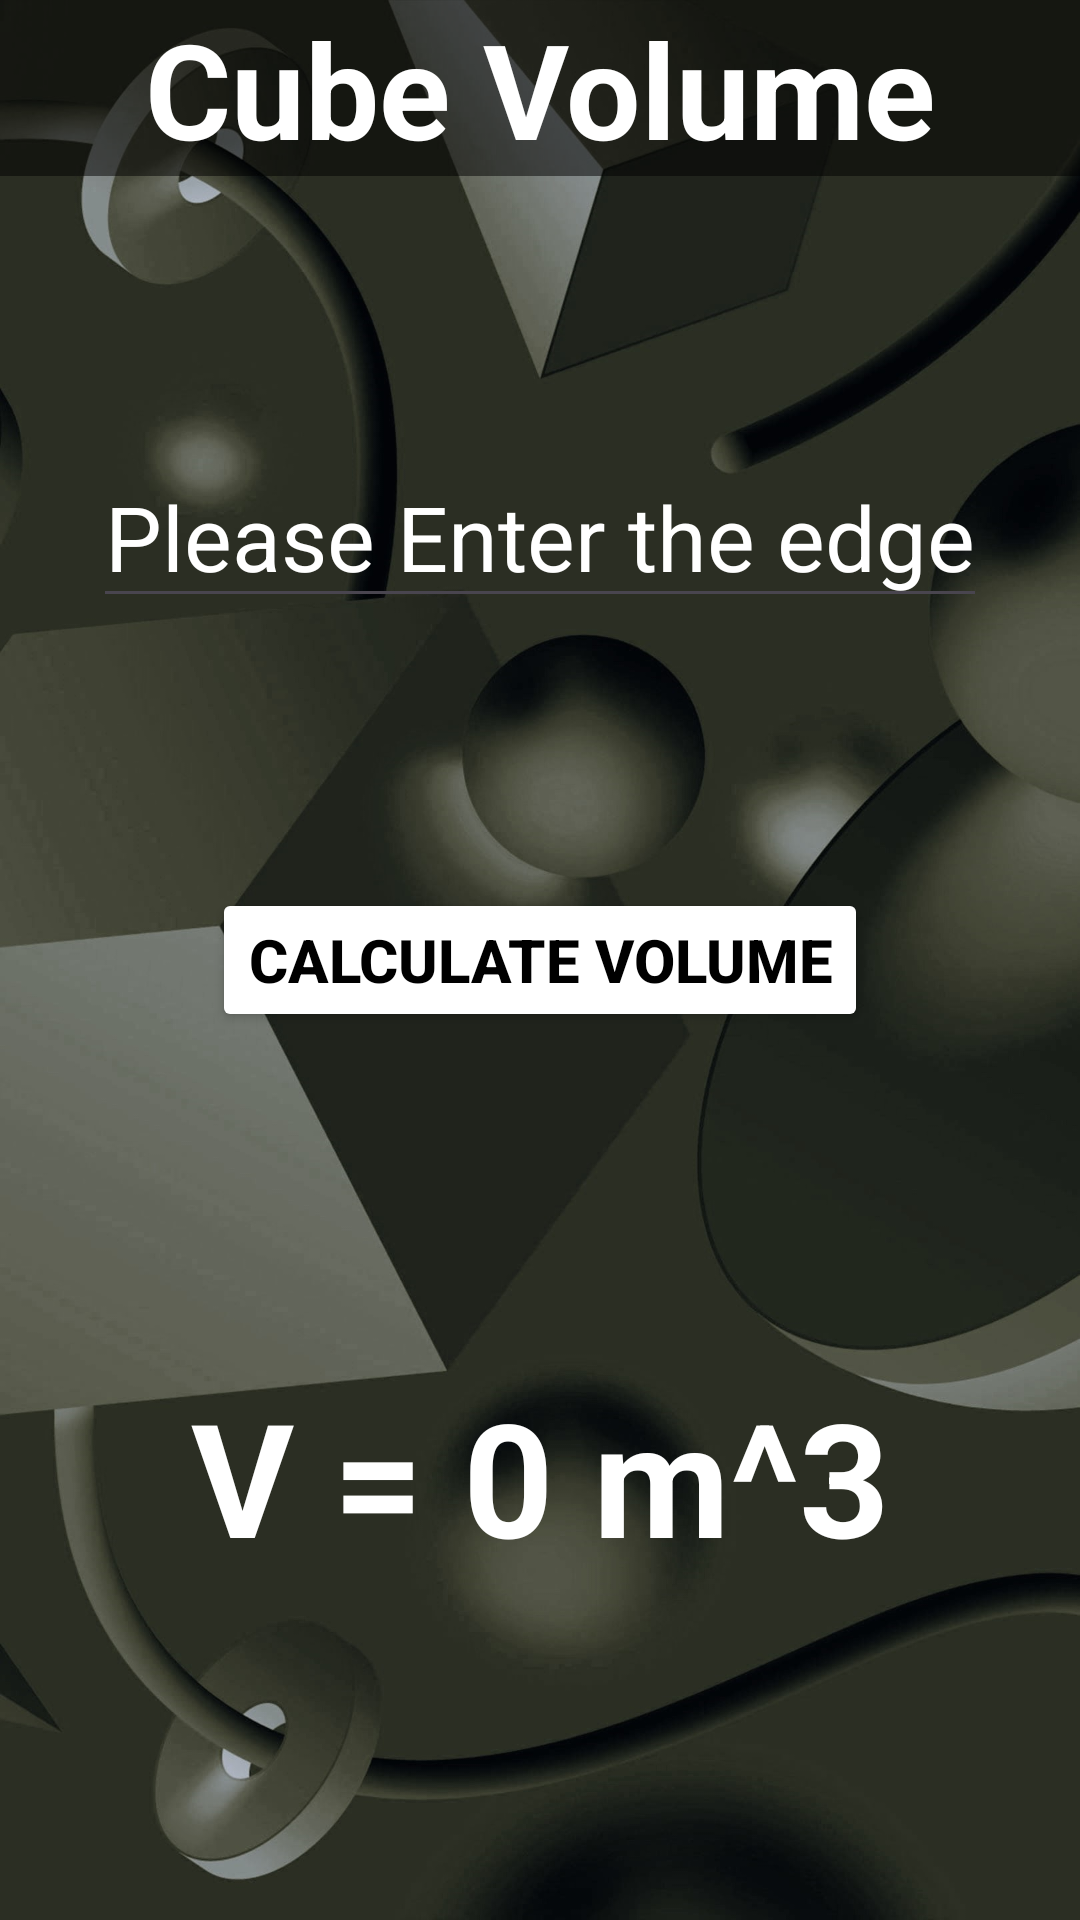

This screen was rendered from an Android layout file. Write that file and the resources it references.
<!-- AndroidManifest.xml: application theme Theme.VolumeCalculatorApp -->
<!-- res/layout/activity_cube.xml -->
<?xml version="1.0" encoding="utf-8"?>
<androidx.constraintlayout.widget.ConstraintLayout xmlns:android="http://schemas.android.com/apk/res/android"
    xmlns:app="http://schemas.android.com/apk/res-auto"
    xmlns:tools="http://schemas.android.com/tools"
    android:id="@+id/main"
    android:layout_width="match_parent"
    android:layout_height="match_parent"
    android:background="@drawable/background2"
    tools:context=".Cube">

    <TextView
        android:id="@+id/title"
        android:layout_width="match_parent"
        android:layout_height="wrap_content"
        android:background="#80000000"
        android:text="Cube Volume"
        android:textAlignment="center"
        android:textColor="@color/white"
        android:textSize="44sp"
        android:textStyle="bold"
        app:layout_constraintEnd_toEndOf="parent"
        app:layout_constraintStart_toStartOf="parent"
        app:layout_constraintTop_toTopOf="parent" />

    <EditText
        android:id="@+id/editText_cube"
        android:layout_width="wrap_content"
        android:layout_height="wrap_content"
        android:hint="Please Enter the edge"
        android:inputType="numberDecimal"
        android:textAlignment="center"
        android:textColor="@color/white"
        android:textColorHint="@color/white"
        android:textSize="30sp"
        app:layout_constraintBottom_toTopOf="@+id/btn"
        app:layout_constraintEnd_toEndOf="parent"
        app:layout_constraintStart_toStartOf="parent"
        app:layout_constraintTop_toBottomOf="@+id/title" />

    <TextView
        android:id="@+id/result"
        android:layout_width="match_parent"
        android:layout_height="70sp"
        android:autoSizeTextType="uniform"
        android:text="V = 0 m^3"
        android:textAlignment="center"
        android:textColor="@color/white"
        android:textStyle="bold"
        app:layout_constraintBottom_toBottomOf="parent"
        app:layout_constraintEnd_toEndOf="parent"
        app:layout_constraintStart_toStartOf="parent"
        app:layout_constraintTop_toBottomOf="@+id/btn" />

    <Button
        android:id="@+id/btn"
        android:layout_width="wrap_content"
        android:layout_height="wrap_content"
        android:backgroundTint="@color/white"
        android:text="Calculate Volume"
        android:textColor="@color/black"
        android:textSize="20sp"
        android:textStyle="bold"
        app:layout_constraintBottom_toBottomOf="parent"
        app:layout_constraintEnd_toEndOf="parent"
        app:layout_constraintStart_toStartOf="parent"
        app:layout_constraintTop_toTopOf="parent" />

</androidx.constraintlayout.widget.ConstraintLayout>
<!-- resources referenced by this layout -->
<resources>
  <!-- drawable background2: jpg bitmap (drawable, 185737 bytes) -->
  <style name="Theme.VolumeCalculatorApp" parent="Base.Theme.VolumeCalculatorApp" />
  <style name="Base.Theme.VolumeCalculatorApp" parent="Theme.Material3.DayNight.NoActionBar">
          
          
          <item name="android:statusBarColor">
              @android:color/transparent
          </item>
          <item name="android:navigationBarColor">
              @android:color/transparent
          </item>
          <item name="android:windowLightStatusBar">true</item>--&gt;
      </style>
  <!-- not gathered from this repository: default colours our renderer supplied (Android Studio template values) -->
  <color name="black">#FF000000</color>
  <color name="white">#FFFFFFFF</color>
</resources>
